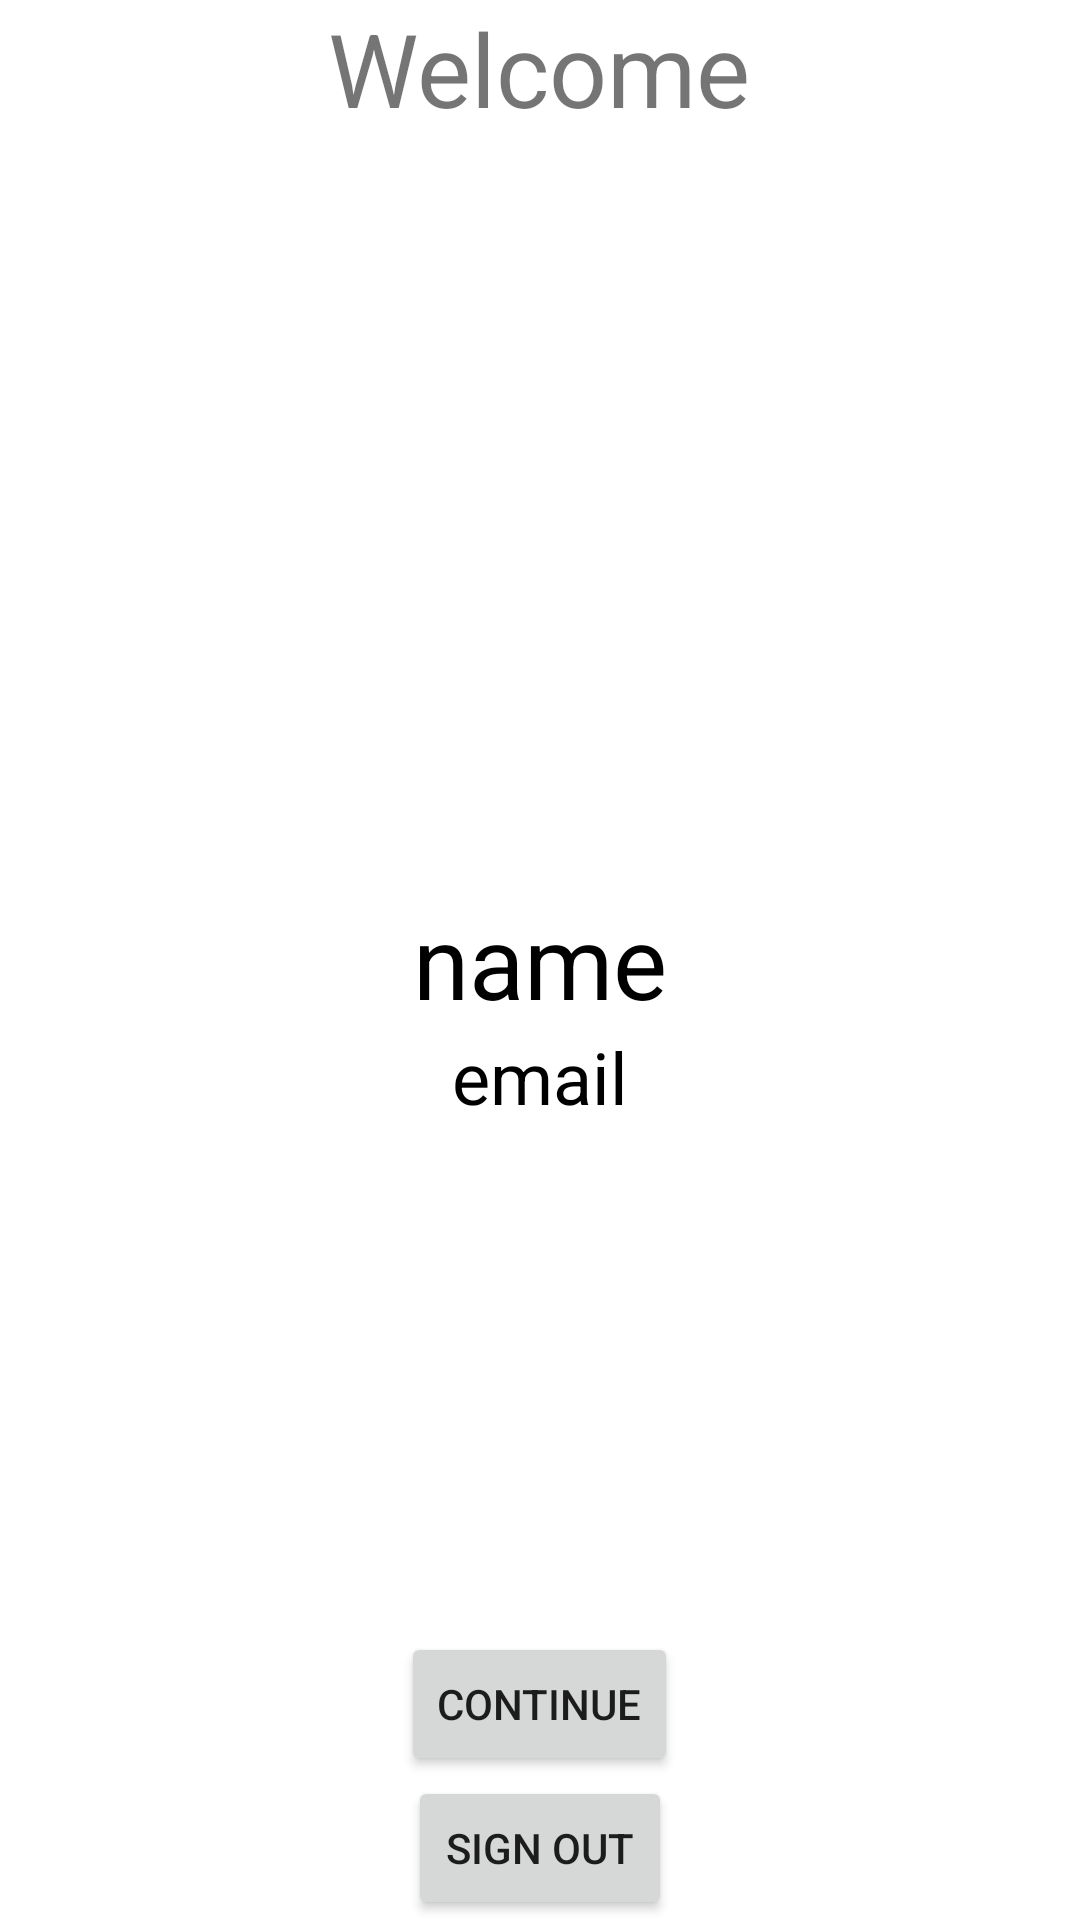

Write the Android layout XML for this screen, with the resource values it uses.
<!-- AndroidManifest.xml: application theme Theme.ANDROIDAPP -->
<!-- res/layout/activity_second.xml -->
<?xml version="1.0" encoding="utf-8"?>
<RelativeLayout xmlns:android="http://schemas.android.com/apk/res/android"
    xmlns:app="http://schemas.android.com/apk/res-auto"
    xmlns:tools="http://schemas.android.com/tools"
    android:layout_width="match_parent"
    android:layout_height="match_parent"
    tools:context=".SecondActivity">

  <TextView
      android:layout_width="wrap_content"
      android:layout_height="wrap_content"
      android:text="Welcome"
      android:layout_centerHorizontal="true"
      android:textSize="34sp"/>

  <TextView
      android:layout_width="wrap_content"
      android:layout_height="wrap_content"
      android:id="@+id/name"
      android:text="name"
      android:textColor="@color/black"
      android:layout_centerVertical="true"
      android:layout_centerHorizontal="true"
      android:textSize="34sp"/>

  <TextView
      android:layout_width="wrap_content"
      android:layout_height="wrap_content"
      android:id="@+id/email"
      android:text="email"
      android:textColor="@color/black"
      android:layout_centerVertical="true"
      android:layout_centerHorizontal="true"
      android:layout_below="@id/name"
      android:textSize="24sp"/>
  <Button
      android:layout_width="wrap_content"
      android:layout_height="wrap_content"
android:id="@+id/continu"
      android:text="Continue"
      android:layout_centerHorizontal="true"
    android:layout_above="@+id/signout" />
  <Button
      android:layout_width="wrap_content"
      android:layout_height="wrap_content"
      android:id="@+id/signout"
      android:text="Sign out"
      android:layout_centerHorizontal="true"
      android:layout_alignParentBottom="true"/>

</RelativeLayout>
<!-- resources referenced by this layout -->
<resources>
  <style name="Theme.ANDROIDAPP" parent="Theme.MaterialComponents.DayNight.NoActionBar">
          
          <item name="colorPrimary">@color/purple_500</item>
          <item name="colorPrimaryVariant">@color/purple_700</item>
          <item name="colorOnPrimary">@color/white</item>
          
          <item name="colorSecondary">@color/teal_200</item>
          <item name="colorSecondaryVariant">@color/teal_700</item>
          <item name="colorOnSecondary">@color/black</item>
          
          <item name="android:statusBarColor">?attr/colorPrimaryVariant</item>
          
      </style>
  <!-- not gathered from this repository: default colours our renderer supplied (Android Studio template values) -->
  <color name="purple_500">#FF6200EE</color>
  <color name="purple_700">#FF3700B3</color>
  <color name="teal_200">#FF03DAC5</color>
  <color name="teal_700">#FF018786</color>
  <color name="black">#FF000000</color>
  <color name="white">#FFFFFFFF</color>
</resources>
